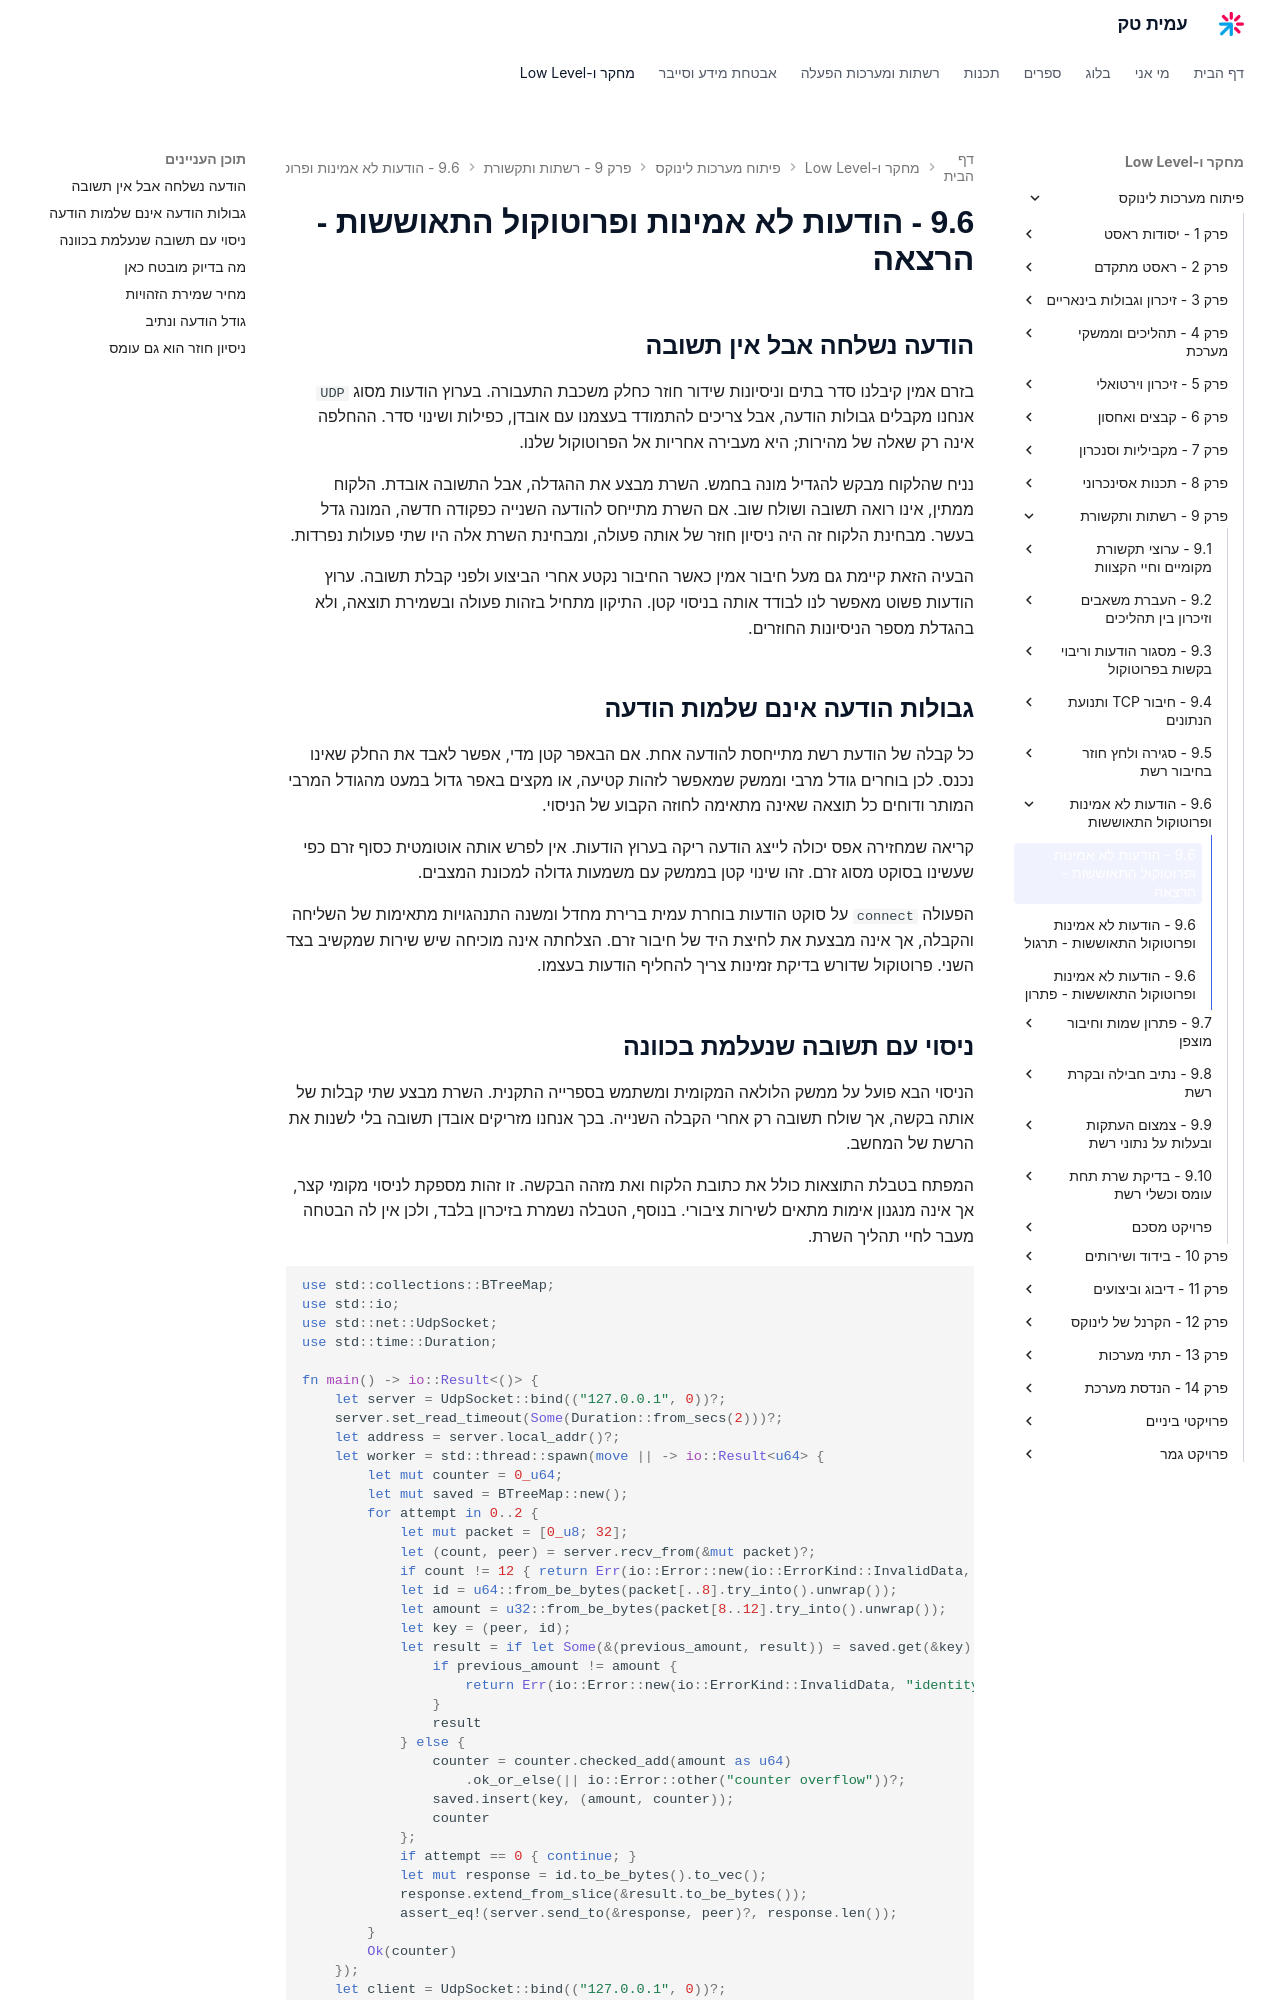

repository: AmitPinchasi/amittech · page: פיתוח-מערכות-לינוקס/9 - רשתות ותקשורת/9.6 - הודעות לא אמינות ופרוטוקול התאוששות/9.6 - הודעות לא אמינות ופרוטוקול התאוששות - הרצאה/index.html · generator: mkdocs

## הודעה נשלחה אבל אין תשובה

בזרם אמין קיבלנו סדר בתים וניסיונות שידור חוזר כחלק משכבת התעבורה. בערוץ הודעות מסוג `UDP` אנחנו מקבלים גבולות הודעה, אבל צריכים להתמודד בעצמנו עם אובדן, כפילות ושינוי סדר. ההחלפה אינה רק שאלה של מהירות; היא מעבירה אחריות אל הפרוטוקול שלנו.

נניח שהלקוח מבקש להגדיל מונה בחמש. השרת מבצע את ההגדלה, אבל התשובה אובדת. הלקוח ממתין, אינו רואה תשובה ושולח שוב. אם השרת מתייחס להודעה השנייה כפקודה חדשה, המונה גדל בעשר. מבחינת הלקוח זה היה ניסיון חוזר של אותה פעולה, ומבחינת השרת אלה היו שתי פעולות נפרדות.

הבעיה הזאת קיימת גם מעל חיבור אמין כאשר החיבור נקטע אחרי הביצוע ולפני קבלת תשובה. ערוץ הודעות פשוט מאפשר לנו לבודד אותה בניסוי קטן. התיקון מתחיל בזהות פעולה ובשמירת תוצאה, ולא בהגדלת מספר הניסיונות החוזרים.

## גבולות הודעה אינם שלמות הודעה

כל קבלה של הודעת רשת מתייחסת להודעה אחת. אם הבאפר קטן מדי, אפשר לאבד את החלק שאינו נכנס. לכן בוחרים גודל מרבי וממשק שמאפשר לזהות קטיעה, או מקצים באפר גדול במעט מהגודל המרבי המותר ודוחים כל תוצאה שאינה מתאימה לחוזה הקבוע של הניסוי.

קריאה שמחזירה אפס יכולה לייצג הודעה ריקה בערוץ הודעות. אין לפרש אותה אוטומטית כסוף זרם כפי שעשינו בסוקט מסוג זרם. זהו שינוי קטן בממשק עם משמעות גדולה למכונת המצבים.

הפעולה `connect` על סוקט הודעות בוחרת עמית ברירת מחדל ומשנה התנהגויות מתאימות של השליחה והקבלה, אך אינה מבצעת את לחיצת היד של חיבור זרם. הצלחתה אינה מוכיחה שיש שירות שמקשיב בצד השני. פרוטוקול שדורש בדיקת זמינות צריך להחליף הודעות בעצמו.
